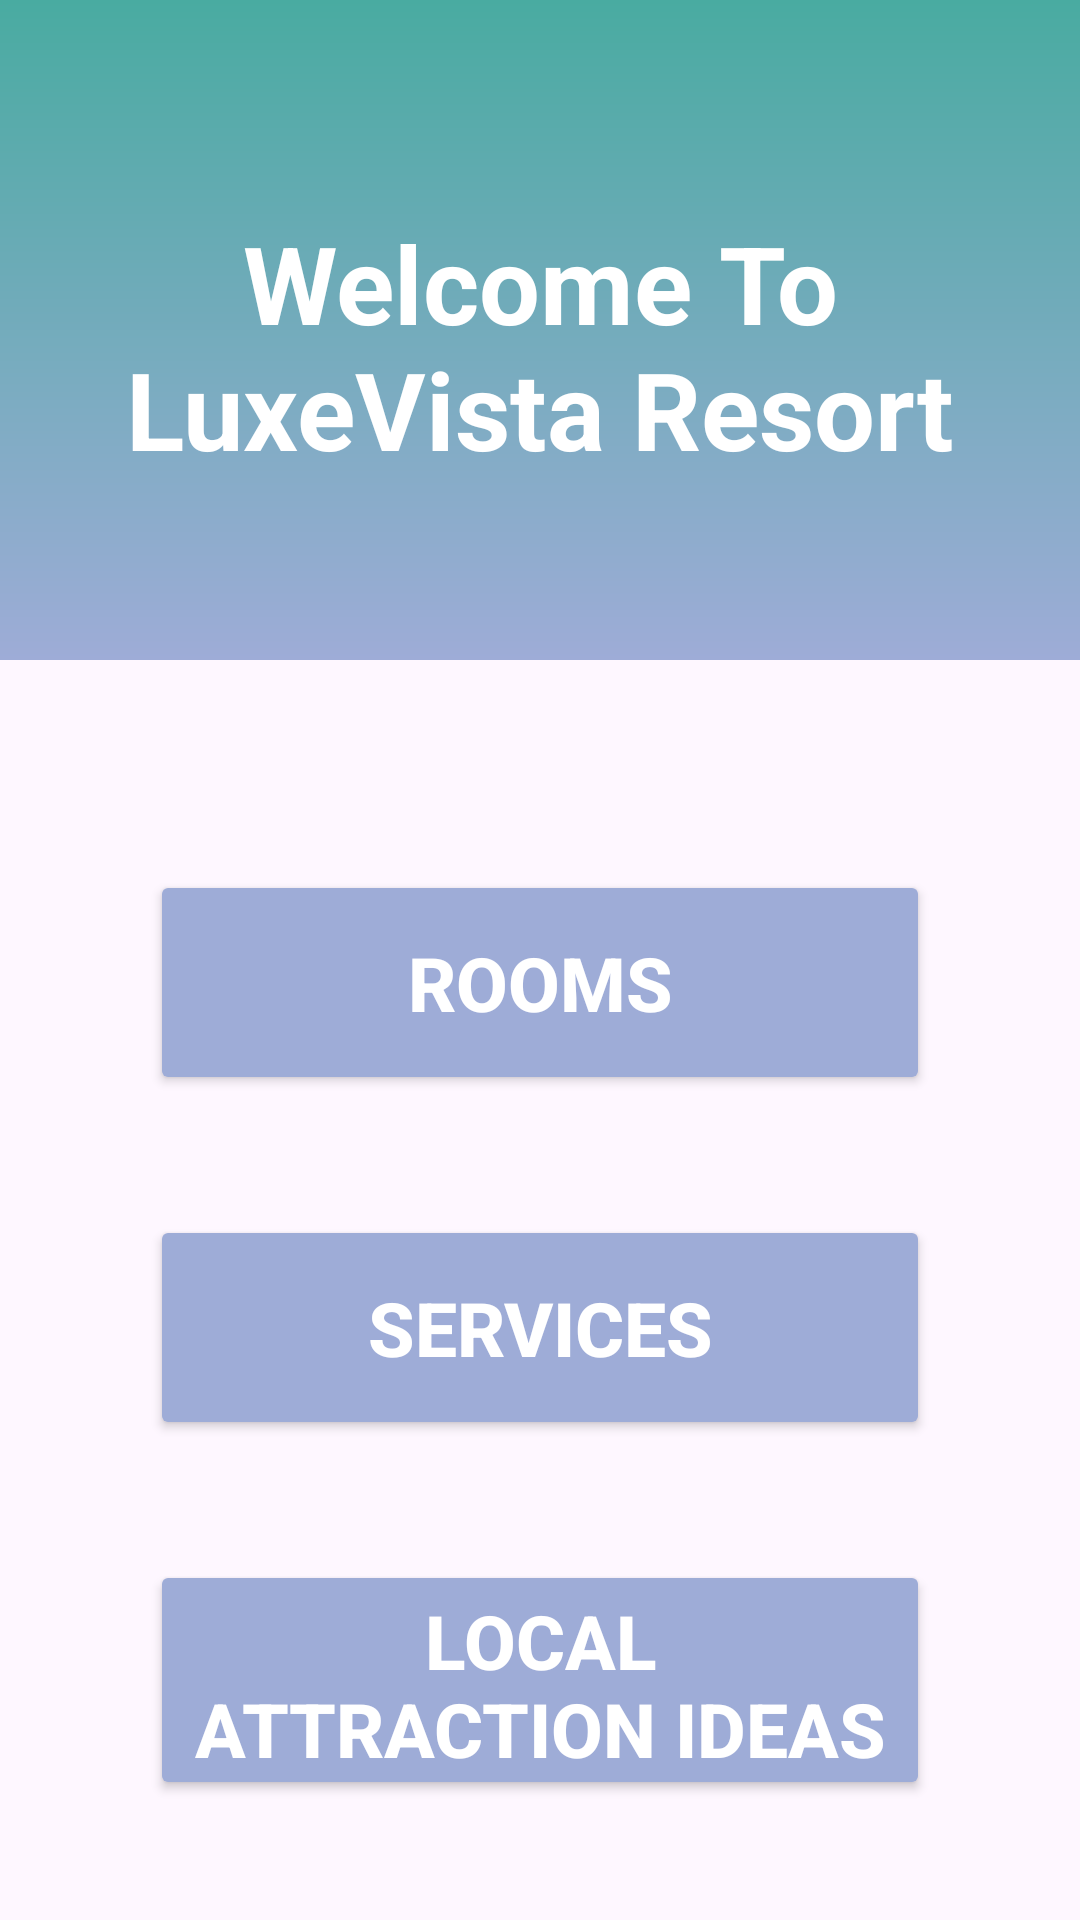

Produce the Android XML layout that renders to this screen, including the resource entries it uses.
<!-- AndroidManifest.xml: application theme Theme.Test_App_01 -->
<!-- res/layout/activity_userdashboard.xml -->
<?xml version="1.0" encoding="utf-8"?>
<RelativeLayout xmlns:android="http://schemas.android.com/apk/res/android"
    xmlns:app="http://schemas.android.com/apk/res-auto"
    xmlns:tools="http://schemas.android.com/tools"
    android:id="@+id/main"
    android:layout_width="match_parent"
    android:layout_height="match_parent"
    android:background="@drawable/whitebg"
    android:layout_marginTop="40dp"
    tools:context=".login"
    android:orientation="vertical"
    android:gravity="center">

    <View
        android:id="@+id/top_view_01"
        android:layout_width="match_parent"
        android:layout_height="220dp"
        android:background="@drawable/ad_dashboard"/>

    <TextView
        android:layout_width="match_parent"
        android:layout_height="wrap_content"
        android:text="Welcome To LuxeVista Resort"
        android:layout_marginLeft="30dp"
        android:layout_marginRight="30dp"
        android:textColor="@color/white"
        android:textStyle="bold"
        android:textSize="36sp"
        android:paddingTop="70dp"
        android:paddingRight="4dp"
        android:paddingLeft="4dp"
        android:textAlignment="center"/>

    <View
        android:id="@+id/top_view"
        android:layout_width="match_parent"
        android:layout_height="230dp"/>

    <GridLayout
        android:layout_width="match_parent"
        android:layout_height="match_parent"
        android:layout_below="@+id/top_view"
        android:rowCount="3"
        android:columnCount="1"
        android:layout_marginLeft="50dp"
        android:layout_marginRight="50dp"
        android:layout_marginTop="30dp">

        <Button
            android:id="@+id/BTN_01"
            android:layout_width="match_parent"
            android:backgroundTint="#9EACD7"
            android:layout_height="75dp"
            android:text="Rooms"
            android:textColor="@color/white"
            android:textSize="25dp"
            android:textStyle="bold"
            android:layout_marginTop="30dp"/>

        <Button
            android:id="@+id/BTN_02"
            android:layout_width="match_parent"
            android:backgroundTint="#9EACD7"
            android:layout_height="75dp"
            android:text="Services"
            android:textColor="@color/white"
            android:textSize="25dp"
            android:textStyle="bold"
            android:layout_marginTop="40dp"/>

        <Button
            android:id="@+id/BTN_03"
            android:layout_width="match_parent"
            android:backgroundTint="#9EACD7"
            android:layout_height="80dp"
            android:text="Local Attraction Ideas"
            android:textColor="@color/white"
            android:textSize="25dp"
            android:textStyle="bold"
            android:layout_marginTop="40dp"/>


    </GridLayout>



</RelativeLayout>
<!-- resources referenced by this layout -->
<resources>
  <color name="white">#FFFFFFFF</color>
  <!-- drawable ad_dashboard (drawable) -->
  <?xml version="1.0" encoding="utf-8"?>
  <shape xmlns:android="http://schemas.android.com/apk/res/android">
  
  
      <gradient
          android:angle="90"
          android:startColor="#9EACD7"
          android:endColor="#49ABA1"
          android:type="linear"/>
  
  </shape>
  <style name="Theme.Test_App_01" parent="Base.Theme.Test_App_01" />
  <style name="Base.Theme.Test_App_01" parent="Theme.Material3.DayNight.NoActionBar">
          
          
      </style>
</resources>
